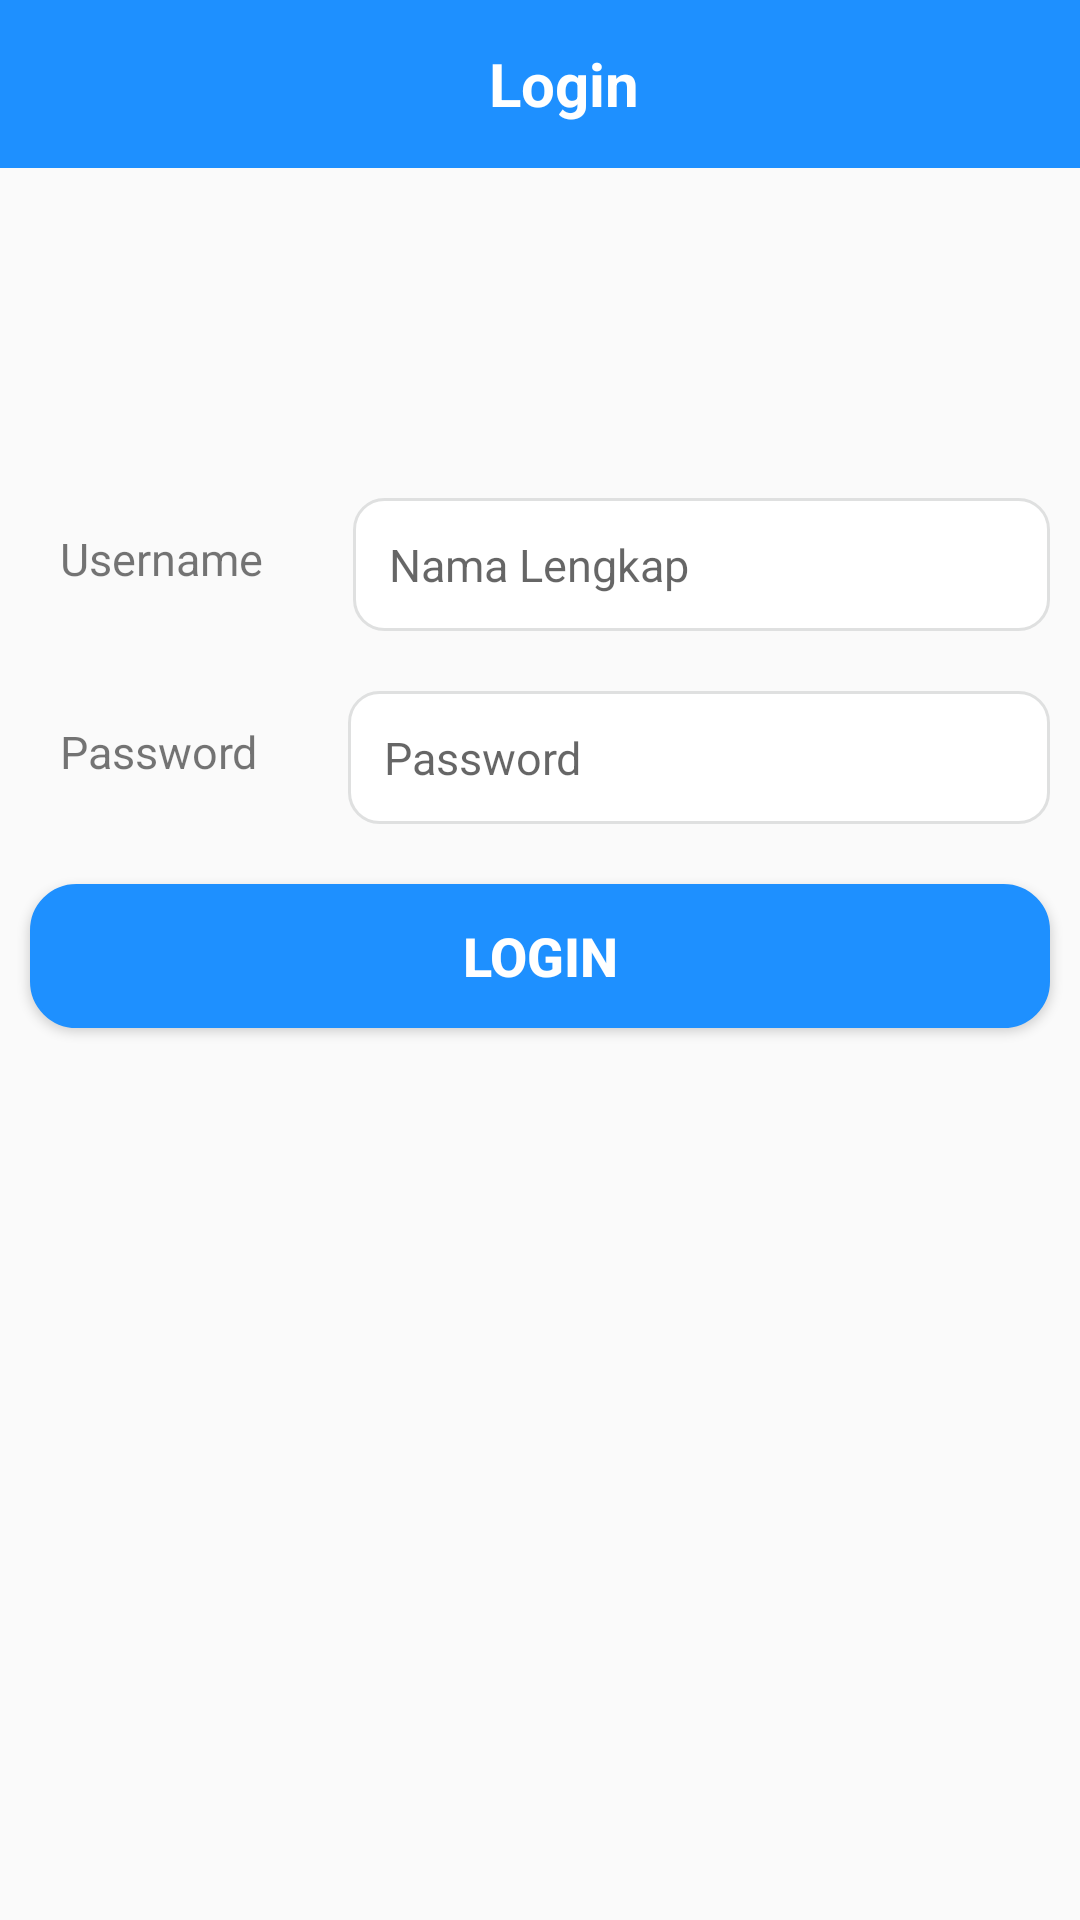

Reconstruct the res/layout file that produces this screen, plus the resources it refers to.
<!-- AndroidManifest.xml: application theme AppTheme -->
<!-- res/layout/activity_main.xml -->
<?xml version="1.0" encoding="utf-8"?>
<LinearLayout xmlns:android="http://schemas.android.com/apk/res/android"
    xmlns:app="http://schemas.android.com/apk/res-auto"
    xmlns:tools="http://schemas.android.com/tools"
    android:layout_width="match_parent"
    android:layout_height="match_parent"
    android:orientation="vertical"
    tools:context="com.bbw.user.testbbw.Activity.MainActivity">

    <android.support.v7.widget.Toolbar
        android:id="@+id/toolbar"
        android:layout_width="match_parent"
        android:layout_height="wrap_content"
        android:background="@color/colorPrimary">

        <RelativeLayout
            android:layout_width="match_parent"
            android:layout_height="wrap_content">

            <TextView
                android:layout_width="wrap_content"
                android:layout_height="wrap_content"
                android:layout_centerHorizontal="true"
                android:layout_centerVertical="true"
                android:text="Login"
                android:textColor="@color/colorWhite"
                android:textSize="20sp"
                android:textStyle="bold" />
        </RelativeLayout>
    </android.support.v7.widget.Toolbar>

    <RelativeLayout
        android:id="@+id/rl_username"
        android:layout_width="match_parent"
        android:layout_height="wrap_content"
        android:layout_marginTop="100dp">

        <TextView
            android:id="@+id/tv_username"
            android:layout_width="wrap_content"
            android:layout_height="wrap_content"
            android:text="Username"
            android:layout_margin="20dp"
            android:textSize="15sp"/>

        <android.support.design.widget.TextInputEditText
            android:id="@+id/tie_user"
            android:layout_width="match_parent"
            android:layout_height="wrap_content"
            android:layout_toRightOf="@+id/tv_username"
            android:layout_margin="10dp"
            android:layout_centerHorizontal="true"
            android:layout_centerVertical="true"
            android:background="@drawable/rounded_white"
            android:hint="Nama Lengkap"
            android:padding="12dp"
            android:singleLine="true"
            android:textSize="15sp"/>

    </RelativeLayout>

    <RelativeLayout
        android:id="@+id/rl_password"
        android:layout_width="match_parent"
        android:layout_height="wrap_content">

        <TextView
            android:id="@+id/tv_password"
            android:layout_width="wrap_content"
            android:layout_height="wrap_content"
            android:text="Password"
            android:layout_margin="20dp"
            android:textSize="15sp"/>

        <android.support.design.widget.TextInputEditText
            android:id="@+id/tie_pass"
            android:layout_width="match_parent"
            android:layout_height="wrap_content"
            android:layout_toRightOf="@+id/tv_password"
            android:layout_margin="10dp"
            android:layout_centerHorizontal="true"
            android:layout_centerVertical="true"
            android:background="@drawable/rounded_white"
            android:hint="Password"
            android:padding="12dp"
            android:singleLine="true"
            android:textSize="15sp"
            android:inputType="textPassword"/>

    </RelativeLayout>

    <Button
        android:id="@+id/btn_login"
        android:layout_width="match_parent"
        android:layout_height="wrap_content"
        android:layout_margin="10dp"
        android:background="@drawable/rounded_blue"
        android:text="LOGIN"
        android:textColor="@color/colorWhite"
        android:textSize="18sp"
        android:textStyle="bold"/>

</LinearLayout>
<!-- resources referenced by this layout -->
<resources>
  <color name="colorPrimary">#1E90FF</color>
  <color name="colorWhite">#fff</color>
  <!-- drawable rounded_blue (drawable) -->
  <?xml version="1.0" encoding="utf-8"?>
  <shape xmlns:android="http://schemas.android.com/apk/res/android"
      android:shape="rectangle" android:padding="10dp">
      <solid android:color="#1E90FF"/>
      <stroke android:width="1dp" android:color="#1E90FF" />
      <corners
          android:bottomRightRadius="15dp"
          android:bottomLeftRadius="15dp"
          android:topLeftRadius="15dp"
          android:topRightRadius="15dp"/>
  </shape>
  <!-- drawable rounded_white (drawable) -->
  <?xml version="1.0" encoding="utf-8"?>
  <shape xmlns:android="http://schemas.android.com/apk/res/android"
      android:shape="rectangle" android:padding="10dp">
      <solid android:color="@color/colorWhite"/>
      <stroke android:width="1dp" android:color="#dfe0e0" />
      <corners
          android:bottomRightRadius="10dp"
          android:bottomLeftRadius="10dp"
          android:topLeftRadius="10dp"
          android:topRightRadius="10dp"/>
  </shape>
  <style name="AppTheme" parent="Theme.AppCompat.Light.DarkActionBar">
          
          <item name="colorPrimary">@color/colorPrimary</item>
          <item name="colorPrimaryDark">@color/colorPrimaryDark</item>
          <item name="colorAccent">@color/colorAccent</item>
      </style>
  <color name="colorPrimaryDark">#1E90FF</color>
  <color name="colorAccent">#FF4081</color>
</resources>
